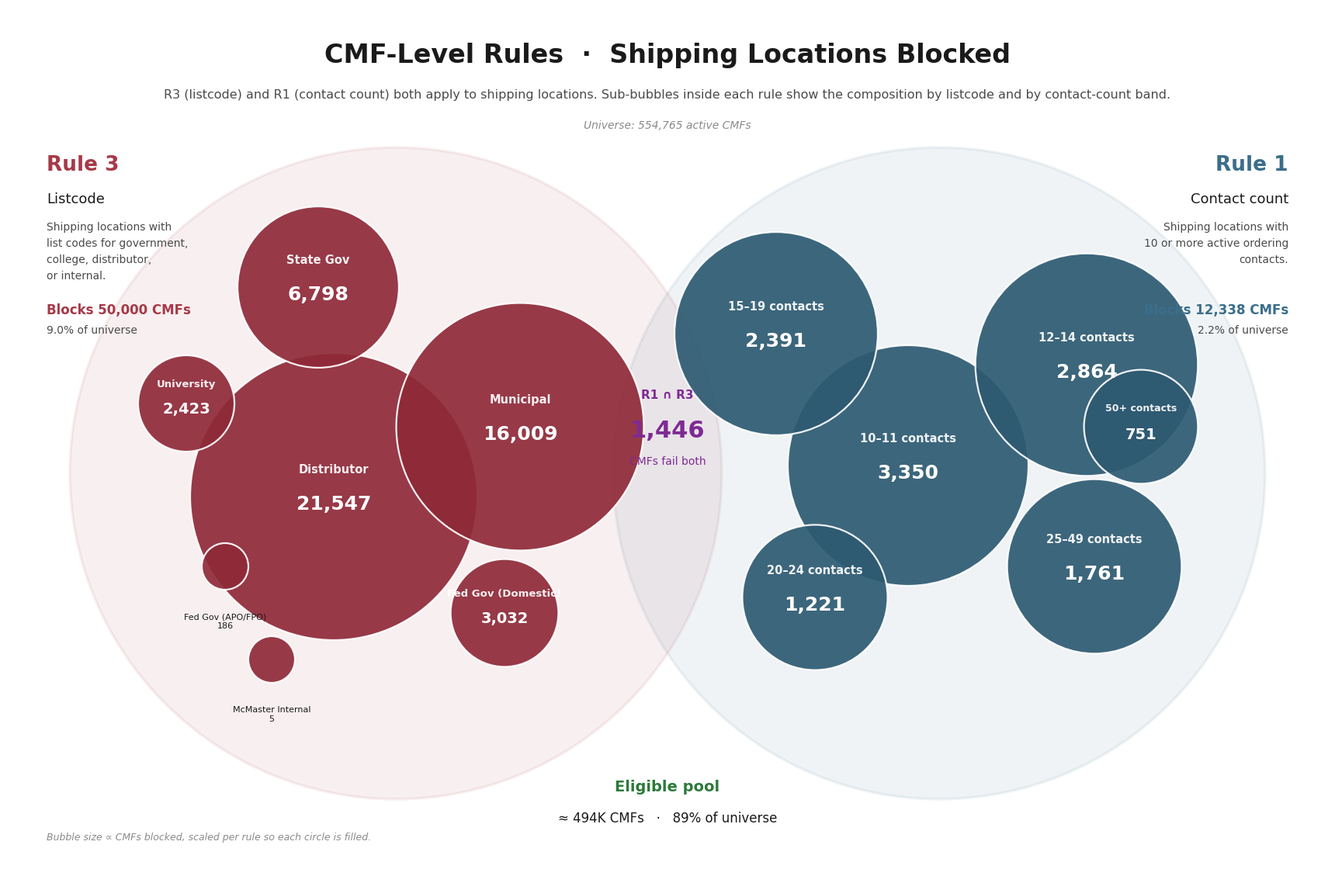

Source code (Python): (Note: this script raises an exception after producing the figure.)
"""Single 11x17 landscape: CMF-level rules with sub-bubbles that actually fill the space.

Metric: CMFs (shipping locations). Universe = ~555K active CMFs.
R3 sub-bubbles = individual listcodes.  R1 sub-bubbles = contact-count bands.
Per-rule bubble sizing (Distributor fills R3, 10-11 band fills R1) so both circles pack well.
"""
import math
import matplotlib.pyplot as plt
from matplotlib.patches import Circle
import matplotlib as mpl

mpl.rcParams['font.family'] = 'DejaVu Sans'

# --- COLORS ---
R3_C, R3_BUB = '#a63a48', '#8f2938'
R1_C, R1_BUB = '#3b6e8a', '#2d5a72'
SWEET, OVERLAP = '#2d7a3b', '#7f2a94'
INK, INK2, MUTED = '#1a1a1a', '#4a4a4a', '#8a8a8a'

# --- DATA (CMFs metric) ---
UNIVERSE  = 554_765
R3_TOTAL  = 50_000       # listcodes 05+06+07+08+09+15+97
R1_TOTAL  = 12_338
BOTH      = 1_446
ELIGIBLE  = UNIVERSE - R3_TOTAL - R1_TOTAL + BOTH   # ≈ 493,873

# --- LISTCODES for R3 (with CMFs) ---
listcodes = [
    # name, code, CMFs
    ('Distributor',       '97', 21_547),
    ('Municipal',         '08', 16_009),
    ('State Gov',         '07',  6_798),
    ('Fed Gov (Domestic)','05',  3_032),
    ('University',        '09',  2_423),
    ('Fed Gov (APO/FPO)', '06',    186),
    ('McMaster Internal', '15',      5),
]

# --- THRESHOLD BANDS for R1 (with CMFs) ---
bands = [
    ('10–11 contacts', 3_350),
    ('12–14 contacts', 2_864),
    ('15–19 contacts', 2_391),
    ('25–49 contacts', 1_761),
    ('20–24 contacts', 1_221),
    ('50+ contacts',      751),
]

# --- BUBBLE SIZING (per rule so each fills its container) ---
R3_MAX_SUB = 21_547   # Distributor
R1_MAX_SUB = 3_350    # 10-11 band

def r_r3(cmfs, biggest_r=1.85, floor=0.30):
    return max(floor, biggest_r * math.sqrt(cmfs / R3_MAX_SUB))

def r_r1(cmfs, biggest_r=1.55, floor=0.30):
    return max(floor, biggest_r * math.sqrt(cmfs / R1_MAX_SUB))

# --- FIGURE ---
fig = plt.figure(figsize=(17, 11), dpi=100)
fig.patch.set_facecolor('white')
ax = fig.add_axes([0, 0, 1, 1])
ax.set_xlim(0, 17); ax.set_ylim(0, 11); ax.set_aspect('equal'); ax.axis('off')

# --- MASTHEAD ---
ax.text(8.5, 10.55, 'CMF-Level Rules  ·  Shipping Locations Blocked',
        ha='center', va='top', fontsize=24, fontweight='bold', color=INK)
ax.text(8.5, 9.95,
        'R3 (listcode) and R1 (contact count) both apply to shipping locations. '
        'Sub-bubbles inside each rule show the composition by listcode and by contact-count band.',
        ha='center', va='top', fontsize=11.5, color=INK2)
ax.text(8.5, 9.55, f'Universe: {UNIVERSE:,} active CMFs',
        ha='center', va='top', fontsize=10, color=MUTED, style='italic')

# --- BIG VENN CIRCLES (soft fill so sub-bubbles pop) ---
R3_CENTER = (5.0, 5.0); R1_CENTER = (12.0, 5.0)
BIG_R = 4.2
ax.add_patch(Circle(R3_CENTER, BIG_R, facecolor=R3_C, alpha=0.08,
                    edgecolor=R3_C, linewidth=2.5))
ax.add_patch(Circle(R1_CENTER, BIG_R, facecolor=R1_C, alpha=0.08,
                    edgecolor=R1_C, linewidth=2.5))

# --- RULE LABELS at the outer corners ---
# Rule 3 (top-left)
ax.text(0.5, 8.9, 'Rule 3', color=R3_C, fontweight='bold', fontsize=19, ha='left')
ax.text(0.5, 8.48, 'Listcode', color=INK, fontsize=13, ha='left')
ax.text(0.5, 8.13, 'Shipping locations with',    color=INK2, fontsize=10, ha='left')
ax.text(0.5, 7.92, 'list codes for government,', color=INK2, fontsize=10, ha='left')
ax.text(0.5, 7.71, 'college, distributor,',      color=INK2, fontsize=10, ha='left')
ax.text(0.5, 7.50, 'or internal.',               color=INK2, fontsize=10, ha='left')
ax.text(0.5, 7.05, f'Blocks {R3_TOTAL:,} CMFs',
        color=R3_C, fontweight='bold', fontsize=12, ha='left')
ax.text(0.5, 6.80, f'{R3_TOTAL/UNIVERSE*100:.1f}% of universe',
        color=INK2, fontsize=10, ha='left')

# Rule 1 (top-right)
ax.text(16.5, 8.9, 'Rule 1', color=R1_C, fontweight='bold', fontsize=19, ha='right')
ax.text(16.5, 8.48, 'Contact count', color=INK, fontsize=13, ha='right')
ax.text(16.5, 8.13, 'Shipping locations with',      color=INK2, fontsize=10, ha='right')
ax.text(16.5, 7.92, '10 or more active ordering',   color=INK2, fontsize=10, ha='right')
ax.text(16.5, 7.71, 'contacts.',                    color=INK2, fontsize=10, ha='right')
ax.text(16.5, 7.05, f'Blocks {R1_TOTAL:,} CMFs',
        color=R1_C, fontweight='bold', fontsize=12, ha='right')
ax.text(16.5, 6.80, f'{R1_TOTAL/UNIVERSE*100:.1f}% of universe',
        color=INK2, fontsize=10, ha='right')

# --- R3 SUB-BUBBLES (arranged to fill R3 circle) ---
# Manually positioned for a compact pack; largest at center-ish
listcode_positions = {
    'Distributor':       (4.2, 4.7),   # biggest, center-left
    'Municipal':         (6.6, 5.6),   # upper-right of R3
    'State Gov':         (4.0, 7.4),   # top-left area
    'Fed Gov (Domestic)':(6.4, 3.2),   # lower-right
    'University':        (2.3, 5.9),   # far left
    'Fed Gov (APO/FPO)': (2.8, 3.8),   # lower-left small
    'McMaster Internal': (3.4, 2.6),   # bottom-left tiny
}

for name, code, cmfs in listcodes:
    x, y = listcode_positions[name]
    r = r_r3(cmfs)
    ax.add_patch(Circle((x, y), r, facecolor=R3_BUB, alpha=0.92,
                        edgecolor='white', linewidth=1.6))
    if r >= 0.85:
        # big bubble — big number front and center
        ax.text(x, y + 0.35, name, ha='center', va='center',
                color='white', fontsize=10.5, fontweight='bold', alpha=0.92)
        ax.text(x, y - 0.10, f'{cmfs:,}', ha='center', va='center',
                color='white', fontsize=18, fontweight='bold')
    elif r >= 0.55:
        ax.text(x, y + 0.25, name, ha='center', va='center',
                color='white', fontsize=9.5, fontweight='bold', alpha=0.92)
        ax.text(x, y - 0.08, f'{cmfs:,}', ha='center', va='center',
                color='white', fontsize=14, fontweight='bold')
    elif r >= 0.40:
        ax.text(x, y + 0.14, name.split()[0][:9], ha='center', va='center',
                color='white', fontsize=8, fontweight='bold', alpha=0.92)
        ax.text(x, y - 0.10, f'{cmfs:,}', ha='center', va='center',
                color='white', fontsize=11, fontweight='bold')
    else:
        # too small — label outside with leader
        ax.text(x, y - r - 0.30, f'{name}\n{cmfs:,}',
                ha='center', va='top', color=INK, fontsize=8)

# --- R1 SUB-BUBBLES ---
band_positions = {
    '10–11 contacts':  (11.6, 5.1),  # biggest, near center
    '12–14 contacts':  (13.9, 6.4),  # upper-right
    '15–19 contacts':  (9.9,  6.8),  # upper-left
    '25–49 contacts':  (14.0, 3.8),  # lower-right
    '20–24 contacts':  (10.4, 3.4),  # lower-left
    '50+ contacts':    (14.6, 5.6),  # small far right (highlighted)
}

for name, cmfs in bands:
    x, y = band_positions[name]
    r = r_r1(cmfs)
    ax.add_patch(Circle((x, y), r, facecolor=R1_BUB, alpha=0.92,
                        edgecolor='white', linewidth=1.6))
    if r >= 0.85:
        ax.text(x, y + 0.35, name, ha='center', va='center',
                color='white', fontsize=10.5, fontweight='bold', alpha=0.92)
        ax.text(x, y - 0.10, f'{cmfs:,}', ha='center', va='center',
                color='white', fontsize=18, fontweight='bold')
    elif r >= 0.60:
        ax.text(x, y + 0.24, name, ha='center', va='center',
                color='white', fontsize=9, fontweight='bold', alpha=0.92)
        ax.text(x, y - 0.10, f'{cmfs:,}', ha='center', va='center',
                color='white', fontsize=14, fontweight='bold')
    else:
        ax.text(x, y + 0.16, name.split()[0], ha='center', va='center',
                color='white', fontsize=8, fontweight='bold', alpha=0.92)
        ax.text(x, y - 0.10, f'{cmfs:,}', ha='center', va='center',
                color='white', fontsize=11, fontweight='bold')

# --- OVERLAP CALLOUT (in the lens) ---
lens_x = (R3_CENTER[0] + R1_CENTER[0]) / 2
ax.text(lens_x, 6.0, 'R1 ∩ R3', ha='center', va='center',
        color=OVERLAP, fontweight='bold', fontsize=11)
ax.text(lens_x, 5.55, f'{BOTH:,}', ha='center', va='center',
        color=OVERLAP, fontweight='bold', fontsize=22)
ax.text(lens_x, 5.15, 'CMFs fail both', ha='center', va='center',
        color=OVERLAP, fontsize=10)

# --- ELIGIBLE POOL FOOTER ---
ax.text(8.5, 0.95, 'Eligible pool',
        ha='center', va='center', fontsize=14, fontweight='bold', color=SWEET)
ax.text(8.5, 0.55, f'≈ {ELIGIBLE/1000:.0f}K CMFs   ·   {ELIGIBLE/UNIVERSE*100:.0f}% of universe',
        ha='center', va='center', fontsize=12, color=INK)

# --- LEGEND NOTE ---
ax.text(0.5, 0.30,
        'Bubble size ∝ CMFs blocked, scaled per rule so each circle is filled.',
        ha='left', va='center', fontsize=9, color=MUTED, style='italic')

fig.savefig('/home/user/scheduling/venn_cmf_11x17.pdf',
            bbox_inches='tight', pad_inches=0.20)
fig.savefig('/home/user/scheduling/venn_cmf_11x17.png',
            dpi=200, bbox_inches='tight', pad_inches=0.20)
plt.close(fig)
print("Saved venn_cmf_11x17.pdf and .png")
